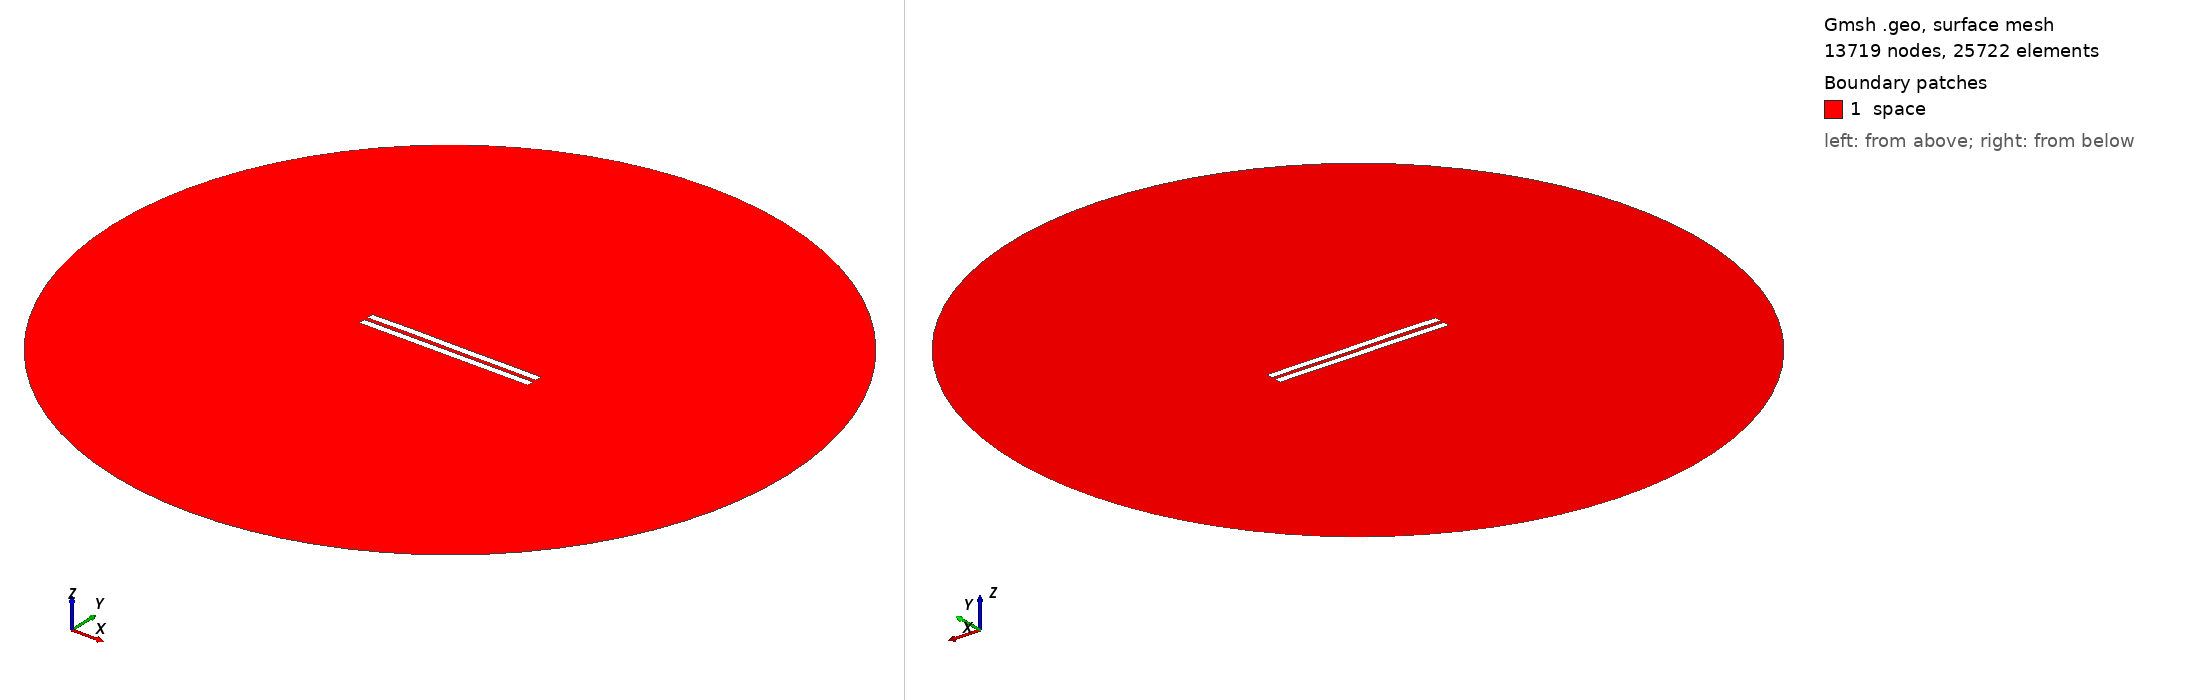

Gmsh geometry script, surface-meshed: 13719 nodes, 25722 surface elements. Boundary patches (legend numbers): 1 space. Left view from above one corner, right view from below the opposite corner. Legend entries are the model's physical surfaces. The drawing asked Gmsh for element sizes between 1% and 20% of the model's largest extent; the script's own settings can give other sizes.

=== 2844.geo (drawn) ===
//---------------------------------------
// Geometry kernel
//---------------------------------------

SetFactory("OpenCASCADE");



//---------------------------------------
// Parameters of the geometry
//---------------------------------------

// Overetch of the upper plate
overetch = 0.0;

// Distance between the plates
distance = 2.5;

// Discretization over the x axis (for the deformation)
nx = 50; 

// Length of the plate
L = 100 - overetch; 

// Number of modes
n = 4; 

// 1st mode coefficient
coeff(1) = 0.0;
beta(1) = 0.596864 * 3.1415926535 / L;

// 2nd mode coefficient
coeff(2) = 0.07499999999999998;
beta(2) = 1.49418 * 3.1415926535 / L;

// 3rd mode coefficient
coeff(3) = 0.07499999999999998;
beta(3) = 2.50025 * 3.1415926535 / L;

// 4th mode coefficient
coeff(4) = 0.07499999999999998;
beta(4) = 3.49999 * 3.1415926535 / L;



//---------------------------------------
// Upper plate (deformed rectangle)
//---------------------------------------

// Coordiantes of the upper plate
xmin = -50;
xmax = 50 - overetch;

// Height of the upper plate
yheight = 4 - 2 * overetch;

// Indexes of the points
UpperID[] = {};
LowerID[] = {};
LeftID[] = {};
RightID[] = {};

// Point index
p = 1;

// Horizontal edges
For i In {1:nx}
    x = xmin + (i-1)*(xmax - xmin)/(nx-1);

    y_bottom = distance / 2 + overetch;
    For j In {1:n}
        C = (Cosh(beta(j)*L) + Cos(beta(j)*L)) / (Sinh(beta(j)*L) + Sin(beta(j)*L));
        y_bottom  = y_bottom + coeff(j) * (Cosh(beta(j)*(x+50)) - Cos(beta(j)*(x+50)) - C * (Sinh(beta(j)*(x+50)) - Sin(beta(j)*(x+50))));
    EndFor

    y_top = y_bottom + yheight;

    Point(p) = {x, y_top, 0, 1.0};
    UpperID[i] = p;
    p = p + 1;

    Point(p) = {x, y_bottom, 0, 1.0};
    LowerID[i] = p;
    p = p + 1;
EndFor

// Create point lists
UpperPts[] = {}; LowerPts[] = {};
For i In {1:nx}
  UpperPts[] += {UpperID[i]};
  LowerPts[] += {LowerID[i]};
EndFor

// Build splines
Spline(1) = {UpperPts[]};
Spline(2) = {LowerPts[]};
Line(3) = {LowerPts[nx-1], UpperPts[nx-1]};
Line(4) = {LowerPts[0], UpperPts[0]};

// Build the plane surface
Curve Loop(1) = {2, 3, -1, -4};
Plane Surface(1) = {1};



//---------------------------------------
// Lower plate (rectangle)
//---------------------------------------

// Vertices
Point(1001) = {-50, -1, 0, 1.0};
Point(1002) = { 50, -1, 0, 1.0};
Point(1003) = { 50,  -5, 0, 1.0};
Point(1004) = {-50,  -5, 0, 1.0};

// Edges
Line(5) = {1001, 1002};
Line(6) = {1002, 1003};
Line(7) = {1003, 1004};
Line(8) = {1004, 1001};

// Plane surface
Line Loop(2) = {5, 6, 7, 8};
Plane Surface(2) = {2}; 



//---------------------------------------
// Outer (fictious) boundary
//---------------------------------------

// Points
Point(1005) = {0, 0, 0};       // Center
Point(1006) = {200, 0, 0};     // Start point
Point(1007) = {0, 200, 0};     // 90 degrees
Point(1008) = {-200, 0, 0};    // 180 degrees
Point(1009) = {0, -200, 0};    // 270 degrees

// Circle arcs (each needs start, center, end)
Circle(9) = {1006, 1005, 1007};
Circle(10) = {1007, 1005, 1008};
Circle(11) = {1008, 1005, 1009};
Circle(12) = {1009, 1005, 1006};

// Plane surface for the entire domain
Curve Loop(3) = {9, 10, 11, 12};
Surface(3) = {3};

// Subtract the plates from the whole domain to obtain the actual domain where we want to solve the equations
BooleanDifference{ Surface{3}; Delete; }{ Surface{1}; Surface{2}; Delete; }




//---------------------------------------
// Transfinite Lines/Curves
//---------------------------------------

// Set the number of points on the boundaries
r = 7;

// Plates
Transfinite Curve {1, 2} = 50*r Using Progression 1;
Transfinite Curve {3, 4} = 2*r Using Progression 1;
Transfinite Line {5, 7} = 50*r Using Progression 1;
Transfinite Line {6, 8} = 2*r Using Progression 1;

// Outer boundary
Transfinite Line {9, 10, 11, 12} = 20 Using Progression 1;



//---------------------------------------
// Physical groups
//---------------------------------------                

// Physical curves (boundaries)
Physical Line("force_segment", 10) = {2};
Physical Line("upper_plate", 11) = {1, 3, 4};
Physical Line("lower_plate", 12) = {5, 6, 7, 8};
Physical Line("boundary", 20) = {9, 10, 11, 12};

// Physical Surfaces
Physical Surface("space", 30) = {3};



//---------------------------------------
// 6. Generate the Mesh
//---------------------------------------

// 2D mesh generation
Mesh 2;
